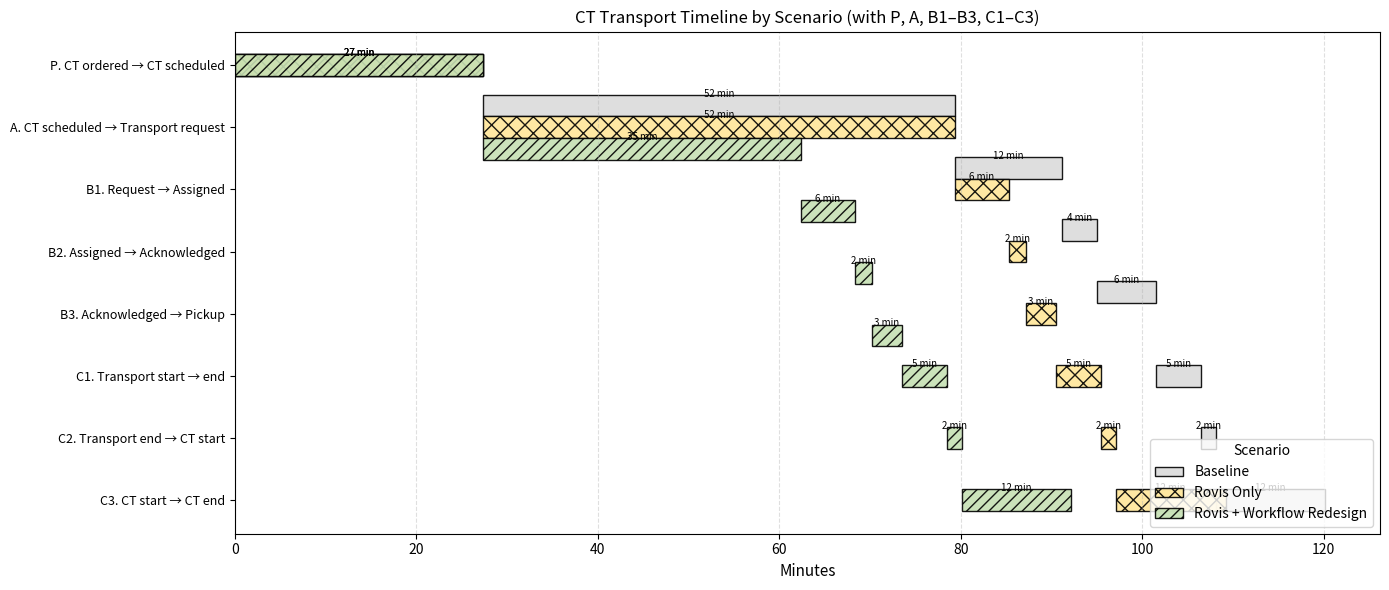

Reproduce this figure in Python.
import matplotlib.pyplot as plt
import pandas as pd

plt.close('all')  # close any open figures

# Data — updated to match the workflow table
# Format: [Scenario, Step, Start, Duration]
ct_data = [
    # Baseline
    ['Baseline', 'P. CT ordered → CT scheduled',        0.0, 27.4],
    ['Baseline', 'A. CT scheduled → Transport request', 27.4, 52.0],
    ['Baseline', 'B1. Request → Assigned',              79.4, 11.8],
    ['Baseline', 'B2. Assigned → Acknowledged',         91.2, 3.8],
    ['Baseline', 'B3. Acknowledged → Pickup',           95.0, 6.5],
    ['Baseline', 'C1. Transport start → end',           101.5, 5.0],
    ['Baseline', 'C2. Transport end → CT start',        106.5, 1.6],
    ['Baseline', 'C3. CT start → CT end',               108.1, 12.1],

    # Rovis Only
    ['Rovis Only', 'P. CT ordered → CT scheduled',        0.0, 27.4],
    ['Rovis Only', 'A. CT scheduled → Transport request', 27.4, 52.0],
    ['Rovis Only', 'B1. Request → Assigned',              79.4, 5.9],
    ['Rovis Only', 'B2. Assigned → Acknowledged',         85.3, 1.9],
    ['Rovis Only', 'B3. Acknowledged → Pickup',           87.2, 3.3],
    ['Rovis Only', 'C1. Transport start → end',           90.5, 5.0],
    ['Rovis Only', 'C2. Transport end → CT start',        95.5, 1.6],
    ['Rovis Only', 'C3. CT start → CT end',               97.1, 12.1],

    # Rovis + Workflow Redesign
    ['Rovis + Workflow Redesign', 'P. CT ordered → CT scheduled',        0.0, 27.4],
    ['Rovis + Workflow Redesign', 'A. CT scheduled → Transport request', 27.4, 35.0],
    ['Rovis + Workflow Redesign', 'B1. Request → Assigned',              62.4, 5.9],
    ['Rovis + Workflow Redesign', 'B2. Assigned → Acknowledged',         68.3, 1.9],
    ['Rovis + Workflow Redesign', 'B3. Acknowledged → Pickup',           70.2, 3.3],
    ['Rovis + Workflow Redesign', 'C1. Transport start → end',           73.5, 5.0],
    ['Rovis + Workflow Redesign', 'C2. Transport end → CT start',        78.5, 1.6],
    ['Rovis + Workflow Redesign', 'C3. CT start → CT end',               80.1, 12.1],
]

ct_df = pd.DataFrame(ct_data, columns=['Scenario', 'Step', 'Start', 'Duration'])

# Order steps top-to-bottom on the chart
step_order_internal = [
    'P. CT ordered → CT scheduled',
    'A. CT scheduled → Transport request',
    'B1. Request → Assigned',
    'B2. Assigned → Acknowledged',
    'B3. Acknowledged → Pickup',
    'C1. Transport start → end',
    'C2. Transport end → CT start',
    'C3. CT start → CT end',
]

# Map each step to a y-position
y_positions = {step: i for i, step in enumerate(step_order_internal[::-1])}

scenarios = ['Baseline', 'Rovis Only', 'Rovis + Workflow Redesign']
colors = {
    'Baseline': '#DBDBDB',                    # gray
    'Rovis Only': '#FFE699',                  # light yellow
    'Rovis + Workflow Redesign': '#C6E0B4',   # light green
}
hatches = {
    'Baseline': '',
    'Rovis Only': 'xx',
    'Rovis + Workflow Redesign': '///',
}

bar_height = 0.35

# Vertical offsets for A and B steps so they don't overlap
scheduling_offsets = {
    'Baseline':  0.35,
    'Rovis Only': 0.0,
    'Rovis + Workflow Redesign': -0.35,
}

# Label vertical offsets so labels sit comfortably above bars
label_y_offsets = {
    'Baseline': 0.02,
    'Rovis Only': 0.02,
    'Rovis + Workflow Redesign': 0.02,
}

fig, ax = plt.subplots(figsize=(14, 6))

for scen in scenarios:
    sub = ct_df[ct_df['Scenario'] == scen]
    for _, row in sub.iterrows():
        base_y = y_positions[row['Step']]
        y = base_y
        height = bar_height

        # Shift A and B steps vertically by scenario so they do not overlap
        if row['Step'] in ['A. CT scheduled → Transport request',
                           'B1. Request → Assigned',
                           'B2. Assigned → Acknowledged',
                           'B3. Acknowledged → Pickup']:
            y = base_y + scheduling_offsets[scen]

        # Draw bar
        ax.barh(
            y=y,
            left=row['Start'],
            width=row['Duration'],
            color=colors[scen],
            edgecolor='black',
            hatch=hatches[scen],
            alpha=0.9,
            height=height,
            label=scen,
        )

        # Add duration labels on bars
        rounded_dur = int(round(row['Duration']))
        label_text = str(rounded_dur) + ' min'

        # Default: centered over the bar
        x_pos = row['Start'] + row['Duration'] / 2.0

        ax.text(
            x_pos,
            y + height / 2.0 + label_y_offsets[scen],
            label_text,
            va='center',
            ha='center',
            fontsize=7,
            color='black',
        )

# Axes formatting
yticks = list(y_positions.values())
yticklabels = step_order_internal[::-1]
ax.set_yticks(yticks)
ax.set_yticklabels(yticklabels, fontsize=9)

ax.set_xlabel('Minutes', fontsize=11)
ax.set_xlim(left=0)
ax.grid(axis='x', linestyle='--', alpha=0.4)

# Updated title
ax.set_title('CT Transport Timeline by Scenario (with P, A, B1–B3, C1–C3)', fontsize=12)

# Deduplicate legend entries
handles, labels = ax.get_legend_handles_labels()
by_label = dict(zip(labels, handles))
ax.legend(
    by_label.values(),
    by_label.keys(),
    title='Scenario',
    loc='lower right',
    frameon=True,
)

plt.tight_layout()
plt.show()